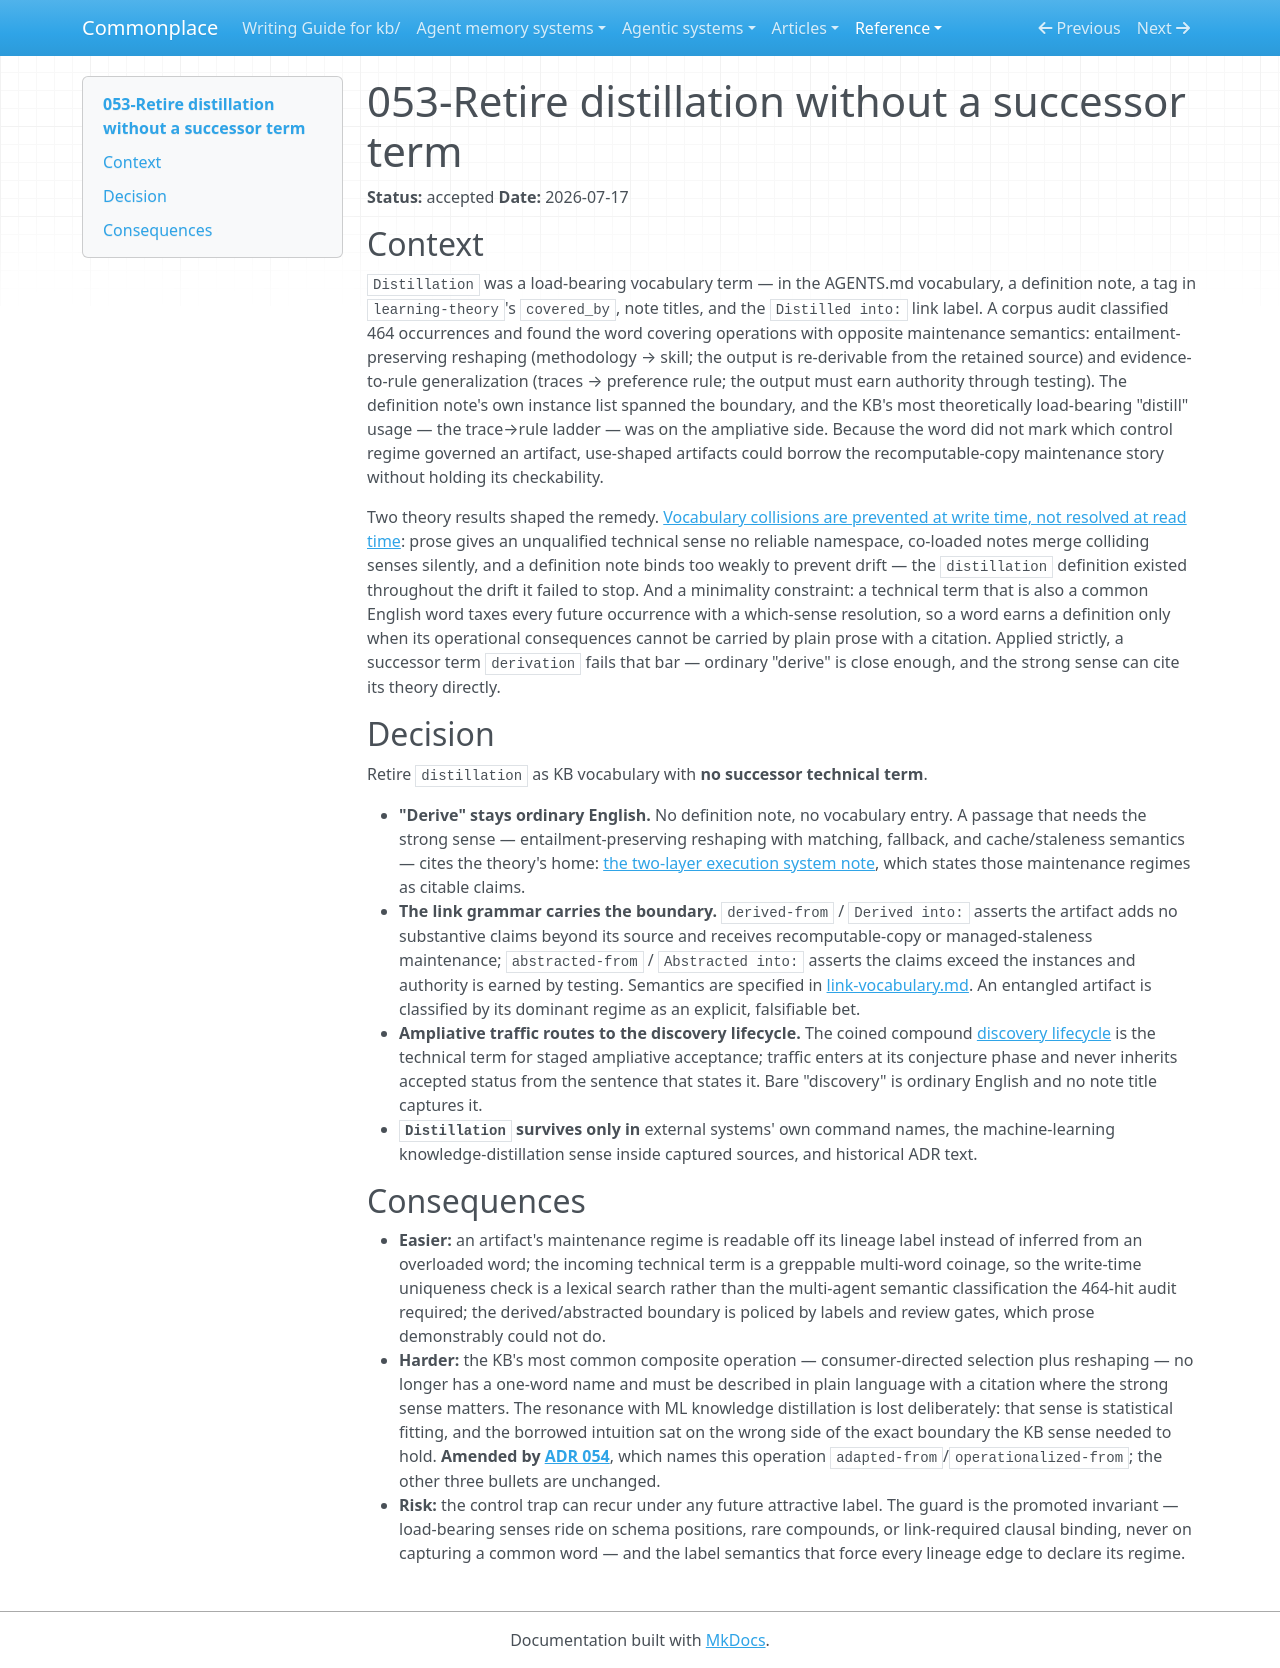

repository: zby/commonplace · page: reference/adr/053-retire-distillation-without-a-successor-term/index.html · generator: mkdocs

---
description: "Distillation is retired with no successor term: theory lives in the two-layer structure note, lineage labels carry the derived/abstracted boundary, the discovery lifecycle owns ampliative traffic"
type: reference/types/adr.md
tags: []
status: accepted
---

# 053-Retire distillation without a successor term

**Status:** accepted
**Date:** 2026-07-17

## Context

`Distillation` was a load-bearing vocabulary term — in the AGENTS.md vocabulary, a definition note, a tag in `learning-theory`'s `covered_by`, note titles, and the `Distilled into:` link label. A corpus audit classified 464 occurrences and found the word covering operations with opposite maintenance semantics: entailment-preserving reshaping (methodology → skill; the output is re-derivable from the retained source) and evidence-to-rule generalization (traces → preference rule; the output must earn authority through testing). The definition note's own instance list spanned the boundary, and the KB's most theoretically load-bearing "distill" usage — the trace→rule ladder — was on the ampliative side. Because the word did not mark which control regime governed an artifact, use-shaped artifacts could borrow the recomputable-copy maintenance story without holding its checkability.

Two theory results shaped the remedy. [Vocabulary collisions are prevented at write time, not resolved at read time](../../theory/vocabulary-collisions-prevented-at-write-time-not-read-time.md): prose gives an unqualified technical sense no reliable namespace, co-loaded notes merge colliding senses silently, and a definition note binds too weakly to prevent drift — the `distillation` definition existed throughout the drift it failed to stop. And a minimality constraint: a technical term that is also a common English word taxes every future occurrence with a which-sense resolution, so a word earns a definition only when its operational consequences cannot be carried by plain prose with a citation. Applied strictly, a successor term `derivation` fails that bar — ordinary "derive" is close enough, and the strong sense can cite its theory directly.

## Decision

Retire `distillation` as KB vocabulary with **no successor technical term**.

- **"Derive" stays ordinary English.** No definition note, no vocabulary entry. A passage that needs the strong sense — entailment-preserving reshaping with matching, fallback, and cache/staleness semantics — cites the theory's home: [the two-layer execution system note](../../theory/theory-and-methodology-form-a-two-layer-execution-system.md), which states those maintenance regimes as citable claims.
- **The link grammar carries the boundary.** `derived-from` / `Derived into:` asserts the artifact adds no substantive claims beyond its source and receives recomputable-copy or managed-staleness maintenance; `abstracted-from` / `Abstracted into:` asserts the claims exceed the instances and authority is earned by testing. Semantics are specified in [link-vocabulary.md](../link-vocabulary.md). An entangled artifact is classified by its dominant regime as an explicit, falsifiable bet.
- **Ampliative traffic routes to the discovery lifecycle.** The coined compound [discovery lifecycle](../../theory/definitions/discovery-lifecycle.md) is the technical term for staged ampliative acceptance; traffic enters at its conjecture phase and never inherits accepted status from the sentence that states it. Bare "discovery" is ordinary English and no note title captures it.
- **`Distillation` survives only in** external systems' own command names, the machine-learning knowledge-distillation sense inside captured sources, and historical ADR text.

## Consequences

- **Easier:** an artifact's maintenance regime is readable off its lineage label instead of inferred from an overloaded word; the incoming technical term is a greppable multi-word coinage, so the write-time uniqueness check is a lexical search rather than the multi-agent semantic classification the 464-hit audit required; the derived/abstracted boundary is policed by labels and review gates, which prose demonstrably could not do.
- **Harder:** the KB's most common composite operation — consumer-directed selection plus reshaping — no longer has a one-word name and must be described in plain language with a citation where the strong sense matters. The resonance with ML knowledge distillation is lost deliberately: that sense is statistical fitting, and the borrowed intuition sat on the wrong side of the exact boundary the KB sense needed to hold. **Amended by [ADR 054](./054-add-adapted-from-and-operationalized-from-lineage-relations.md)**, which names this operation `adapted-from`/`operationalized-from`; the other three bullets are unchanged.
- **Risk:** the control trap can recur under any future attractive label. The guard is the promoted invariant — load-bearing senses ride on schema positions, rare compounds, or link-required clausal binding, never on capturing a common word — and the label semantics that force every lineage edge to declare its regime.
